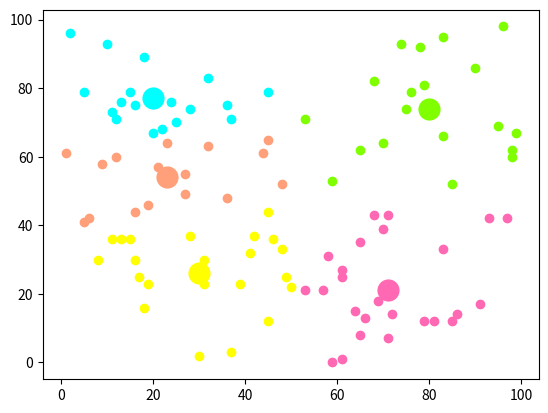

The matplotlib source for this figure:
import numpy as np
import matplotlib.pyplot as plt

#https://blog.csdn.net/qq_37509235/article/details/82925781
#https://www.cnblogs.com/pinard/p/6164214.html



# 两点距离
def distance(e1, e2):
    return np.sqrt((e1[0]-e2[0])**2+(e1[1]-e2[1])**2)


# 集合中心
def means(arr):
    """
    求数组中点的平均值用的。e_avg(avg(x),avg(y))
    :param arr:
    :return:
    """
    return np.array([np.mean([e[0] for e in arr]), np.mean([e[1] for e in arr])])

# arr中距离a最远的元素，用于初始化聚类中心
def farthest(k_arr, arr):
    """
    返回的是个点e1(x,y)
    :param k_arr:
    :param arr:
    :return:
    """
    f = [0, 0]
    max_d = 0
    for e in arr:
        d = 0
        for i in range(k_arr.__len__()):
            d = d + np.sqrt(distance(k_arr[i], e))
        if d > max_d:
            max_d = d
            f = e
    return f

# arr中距离a最近的元素，用于聚类
def closest(a, arr):
    c = arr[1]
    min_d = distance(a, arr[1])
    arr = arr[1:]
    for e in arr:
        d = distance(a, e)
        if d < min_d:
            min_d = d
            c = e
    return c


if __name__=="__main__":
    ## 生成二维随机坐标，手上有数据集的朋友注意，理解arr改起来就很容易了
    ## arr是一个数组，每个元素都是一个二元组，代表着一个坐标
    ## arr形如：[ (x1, y1), (x2, y2), (x3, y3) ... ]
    arr = np.random.randint(100, size=(100, 1, 2))[:, 0, :]  #小于100，100个1*2的随机数，相当于100个点e1(x,y)。

    ## 初始化聚类中心和聚类容器
    m = 5
    r = np.random.randint(arr.__len__() - 1) # r,小于数组length的随机数。作为索引用。
    k_arr = np.array([arr[r]]) # arr[r] 返回的是第r个集合。k_arr是个list。相当于是初始化了一个数组[0,0],一个点的坐标。#初始化，随机选择集合里的一个元素（arr[r]）作为第一个聚类中心放入容器(k_arr)。
    cla_arr = [[]]    #<cluster 聚类>
    for i in range(m-1):  #
        k = farthest(k_arr, arr)  # 求arr中的每一个元素中离质心最远的点
        k_arr = np.concatenate([k_arr, np.array([k])]) # 拼接数组 #np.array()是用来创建数组的。# 第一个点k_arr，选择距离第一个聚类中心最远的一个元素k作为第二个聚类中心放入容器
        cla_arr.append([]) # Q:为什么天津一个空集合？创建容器吗？m个。


    ## 迭代聚类
    n = 20
    cla_temp = cla_arr
    for i in range(n):    # 迭代n次
        for e in arr:    # 把集合里每一个元素聚到最近的类
            ki = 0        # 假定点e距离第一个中心最近
            min_d = distance(e, k_arr[ki])  # ki，表示第i个质心。初始化最小距离.min_d.
            for j in range(1, k_arr.__len__()):   # 求每个点(即点e)到其它质心的距离
                if distance(e, k_arr[j]) < min_d:       # 找到更近的聚类中心
                    min_d = distance(e, k_arr[j])
                    ki = j         #点e距离最近的质心下标换为j。
            cla_temp[ki].append(e) #则在质心ki的聚集容器/聚集簇中放入点e.
        # 迭代更新聚类中心
        for k in range(k_arr.__len__()):
            if n - 1 == i:  # 迭代次数到达时，则不再更新质心集合。
                break
            k_arr[k] = means(cla_temp[k]) # 求平均数更新质心集合。
            cla_temp[k] = []  #初始化聚集容器/聚集簇。

    # 所以，这里有几个点，聚集容器/聚集簇cla_temp，质心的集合k_arr。


    ## 可视化展示
    col = ['HotPink', 'Aqua', 'Chartreuse', 'yellow', 'LightSalmon']
    for i in range(m):
        plt.scatter(k_arr[i][0], k_arr[i][1], linewidth=10, color=col[i])
        plt.scatter([e[0] for e in cla_temp[i]], [e[1] for e in cla_temp[i]], color=col[i])
    plt.show()

